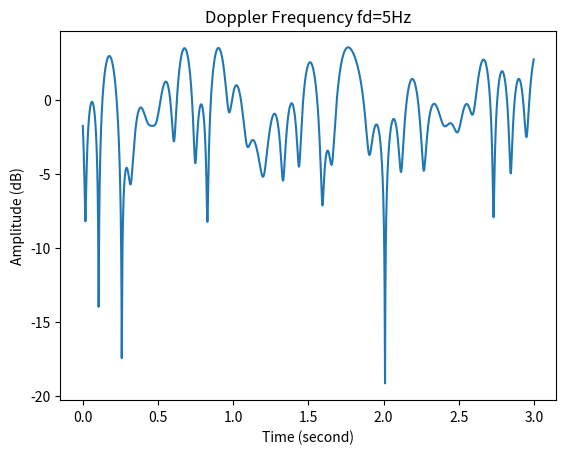

Python code for this plot:
from math import pi, cos, sin, log10
from random import uniform
import numpy as np
import matplotlib.pyplot as plt

def log(num):
    """Calculate the log10() for list"""
    result = np.zeros(len(num))
    for i in range(len(num)):
        result[i] = log10(num[i])
    return result

# Referring to the algorightm generating Rayleigh fading in Wikipedia, which is
# based on summing sinusoids (http://en.wikipedia.org/wiki/Rayleigh_fading#Jakes.27_model)
def jakes_model (fd, N):
    """
    Simulate the Rayleigh fading channel via Jakes' Model
    Input: fd--maximum doppler frequency, N--array of the sample points
    Output: the amplitude of the Rayleigh fading channel
    """
    # Assume there are 10 multipath transmisson
    M = 7
    # Generate the uniformly distributed angles for the transmissions"
    alpha = [uniform(0,2*pi) for k in range(M)]
    beta = [uniform(0,2*pi) for k in range(M)]
    theta = [uniform(0,2*pi) for k in range(M)]
    fn = [fd*cos(((2.*k+1)*pi+alpha[k])/(4*M)) for k in range(M)]
    r = np.zeros(len(N))
    for i in range(len(N)):
        # the in-phase amplitude of the PSD
        r_i = 1/(M**0.5)*sum([cos(2*pi*fn[k]*N[i]+theta[k]) for k in range(M)])
        # the quadrature amplitude of the PSD
        r_q = 1/(M**0.5)*sum([sin(2*pi*fn[k]*N[i]+beta[k]) for k in range(M)])
        # the amplitude of the channel
        r[i] = (r_i**2+r_q**2)**0.5
    return r

def wideband():
    fd = 5
    nsub = 256
    Ts = 1./1000
    Sample = np.arange(0,3000,1)
    T = Sample*Ts
    
    r = jakes_model(fd,T)
    plt.plot(T, 10*log(r))
    plt.title("Doppler Frequency fd=%sHz"%fd)
    plt.xlabel("Time (second)")
    plt.ylabel("Amplitude (dB)")
    plt.show()


def main():
    # prerequisite of the question
    fd = [1,10,100]
    Ts = 1./1000
    # set the amount of sample in the plot
    Sample = np.arange(0,3000,1)
    T = Sample*Ts
    # calculate and plot
    for i in range(3):
        r = jakes_model(fd[i],T)
        plt.subplot(311+i)
        plt.subplots_adjust(hspace=0.8)
        plt.plot(T, 10*log(r))
        plt.title("Doppler Frequency fd=%sHz"%fd[i])
        plt.xlabel("Time (second)")
        plt.ylabel("Amplitude (dB)")
    plt.show()

if __name__ == "__main__":
    #main()
    wideband()

